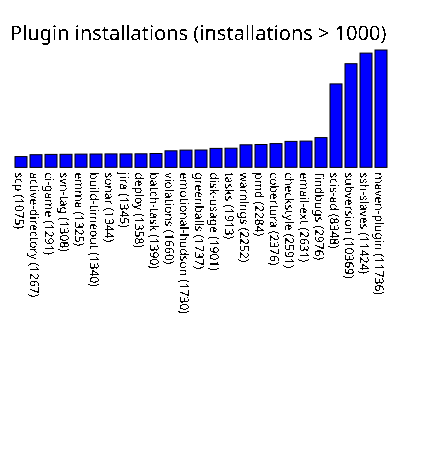

The file beside this chart, header and first rows:
scp, 1075
active-directory, 1267
ci-game, 1291
svn-tag, 1308
emma, 1325
build-timeout, 1340
sonar, 1344
jira, 1345
deploy, 1358
batch-task, 1390
violations, 1660
emotional-hudson, 1730
greenballs, 1737
disk-usage, 1901
tasks, 1913
warnings, 2252
pmd, 2284
cobertura, 2376
checkstyle, 2591
email-ext, 2631
findbugs, 2976
scis-ad, 8348
subversion, 10369
ssh-slaves, 11424
maven-plugin, 11736
